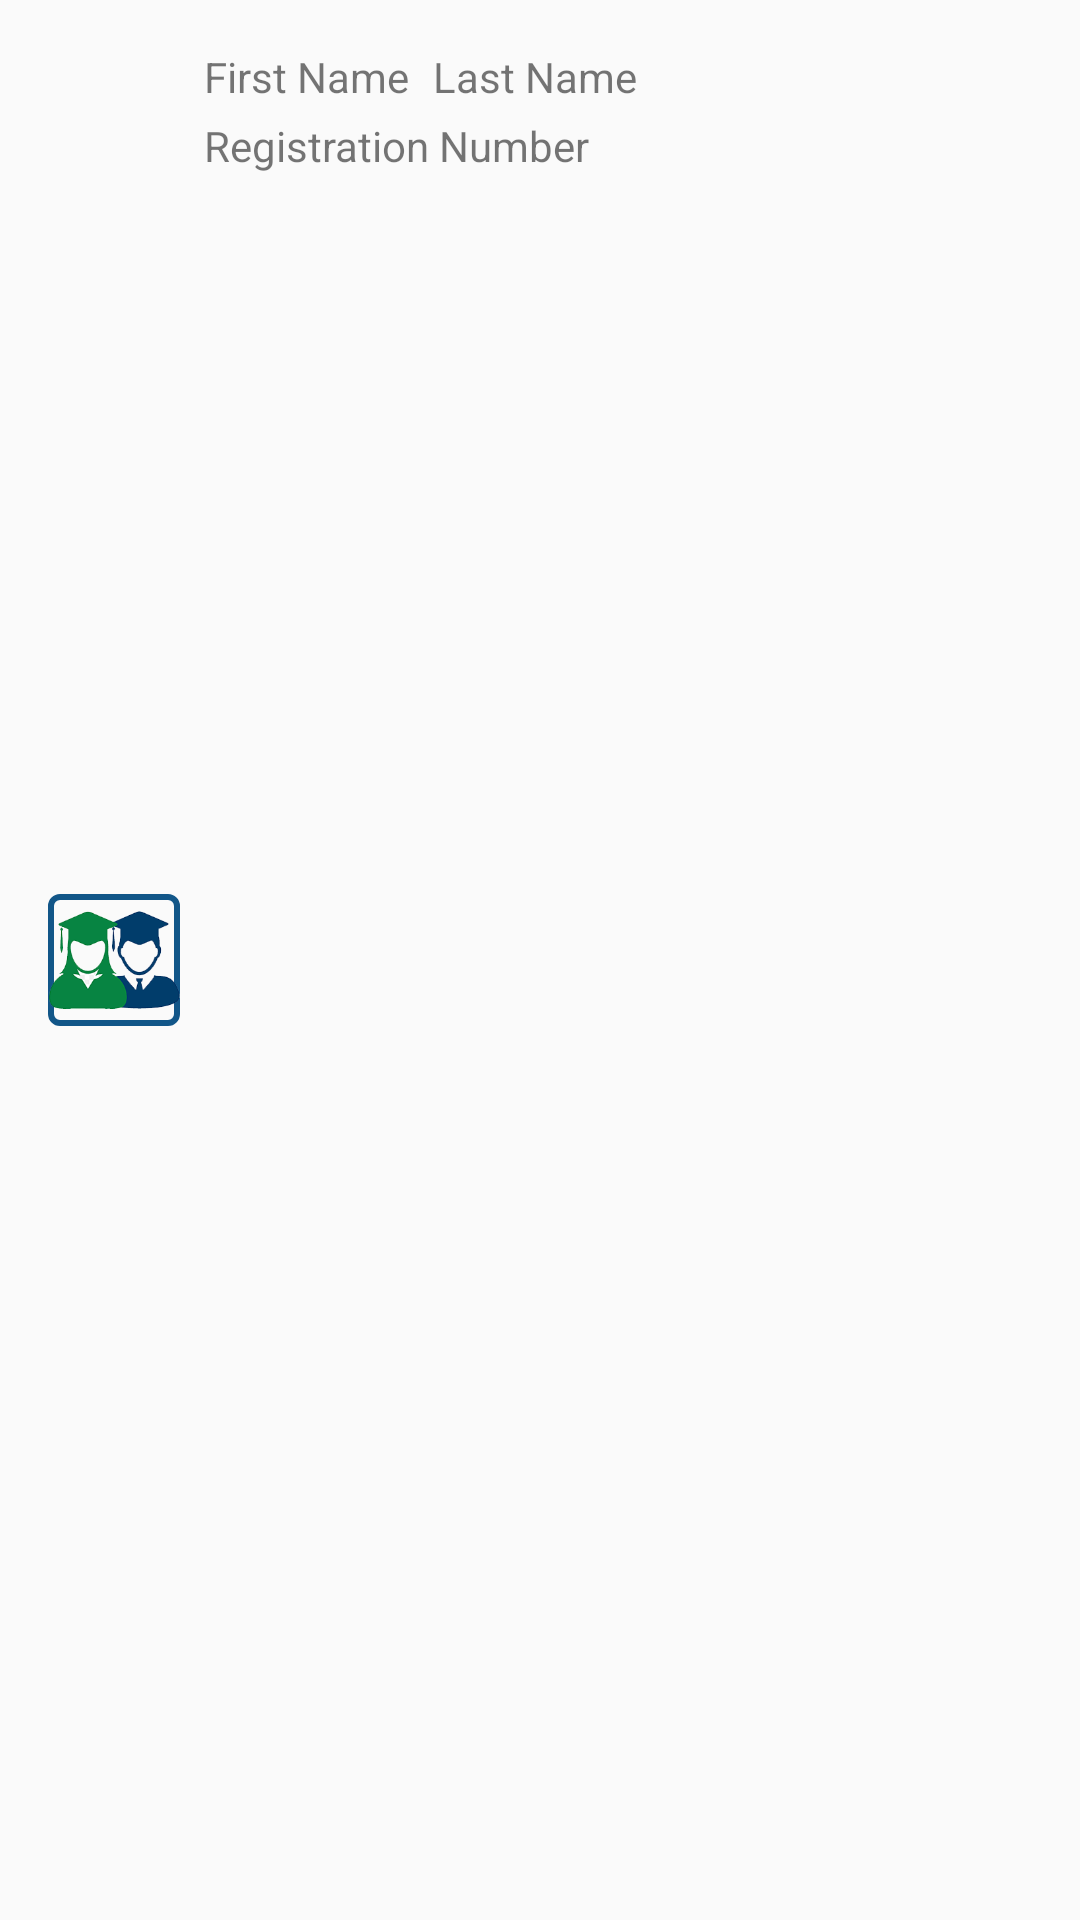

Here is an Android app screen rendered from its layout file. Give the layout XML and the strings, colors and styles it references.
<!-- AndroidManifest.xml: application theme UCCAppMaterialTheme -->
<!-- res/layout/user_list_item.xml -->
<?xml version="1.0" encoding="utf-8"?>
<android.support.constraint.ConstraintLayout xmlns:android="http://schemas.android.com/apk/res/android"
    xmlns:app="http://schemas.android.com/apk/res-auto"
    xmlns:tools="http://schemas.android.com/tools"
    android:layout_width="match_parent"
    android:layout_height="wrap_content"
    tools:context=".UserActivity">
    <ImageView
        android:id="@+id/ivUserProfileImage"
        android:layout_width="44dp"
        android:layout_height="44dp"
        android:layout_marginTop="16dp"
        android:layout_marginLeft="16dp"
        android:src="@drawable/students"
        android:background="@drawable/img_border"
        app:layout_constraintTop_toTopOf="parent"
        app:layout_constraintLeft_toLeftOf="parent"
        app:layout_constraintBottom_toBottomOf="parent"
        android:layout_marginStart="16dp"
        android:layout_marginBottom="16dp"
        android:contentDescription="User Profile Image" />
    <TextView
        android:id="@+id/tvUserFirstname"
        android:layout_width="0dp"
        android:layout_height="wrap_content"
        android:text="First Name"
        android:layout_marginLeft="8dp"
        android:layout_marginTop="16dp"
        android:layout_marginRight="8dp"
        app:layout_constraintStart_toEndOf="@+id/ivUserProfileImage"
        app:layout_constraintTop_toTopOf="parent"
        app:layout_constraintRight_toRightOf="@id/tvUserLastName"/>
    <TextView
        android:id="@+id/tvUserLastName"
        android:layout_width="0dp"
        android:layout_height="wrap_content"
        android:layout_marginTop="16dp"
        android:layout_marginLeft="8dp"
        android:text="Last Name"
        app:layout_constraintStart_toEndOf="@+id/tvUserFirstname"
        app:layout_constraintTop_toTopOf="parent"
        android:layout_marginStart="8dp" />
    <TextView
        android:id="@+id/tvUserRegistrationNumber"
        android:layout_width="0dp"
        android:layout_height="wrap_content"
        android:text="Registration Number"
        android:layout_marginTop="4dp"
        app:layout_constraintTop_toBottomOf="@+id/tvUserFirstname"
        app:layout_constraintStart_toStartOf="@id/tvUserFirstname"/>


</android.support.constraint.ConstraintLayout>
<!-- resources referenced by this layout -->
<resources>
  <!-- drawable img_border (drawable) -->
  <?xml version="1.0" encoding="utf-8"?>
  <shape xmlns:android="http://schemas.android.com/apk/res/android" android:shape="rectangle">
      <stroke android:width="2dp" android:color="@color/colorPrimary"/>
      <corners android:radius="3dp"/>
  </shape>
  <!-- drawable students: png bitmap (drawable, 19603 bytes) -->
  <style name="UCCAppMaterialTheme" parent="UCCAppMaterialTheme.Base" />
  <color name="colorPrimary">#125688</color>
  <style name="UCCAppMaterialTheme.Base" parent="Theme.AppCompat.Light.DarkActionBar">
          
          <item name="windowNoTitle">true</item>
          <item name="android:windowActionBar">false</item>
          <item name="colorPrimary">@color/colorPrimary</item>
          <item name="colorPrimaryDark">@color/colorPrimaryDark</item>
          <item name="colorAccent">@color/colorAcc</item>
      </style>
  <color name="colorPrimaryDark">#125688</color>
  <color name="colorAcc">#c8e8ff</color>
</resources>
